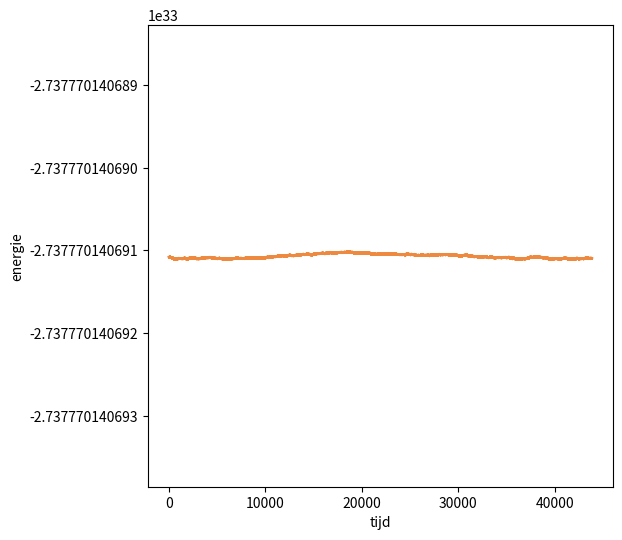
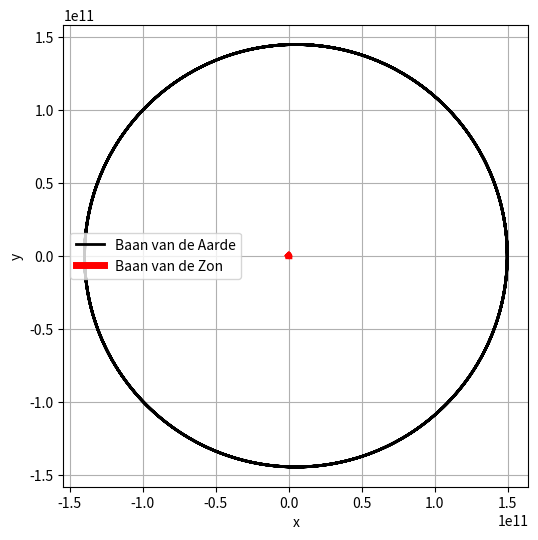
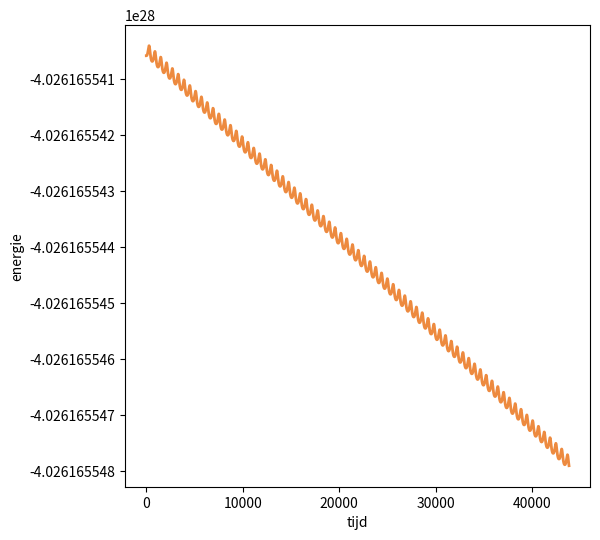
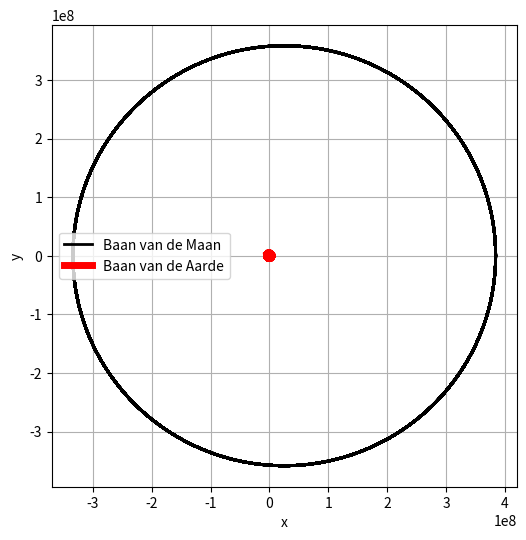
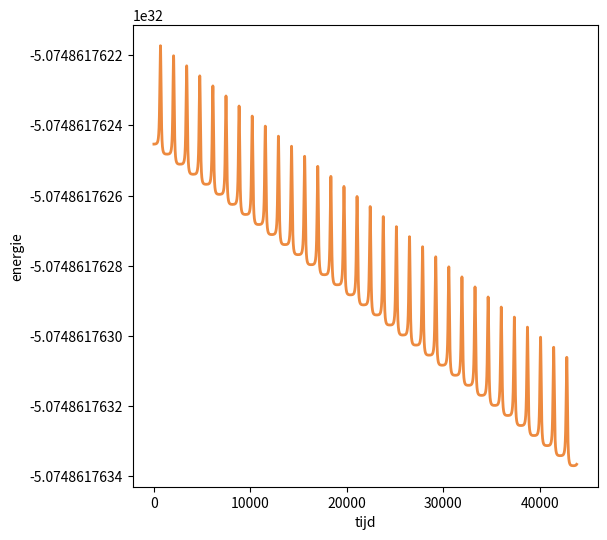
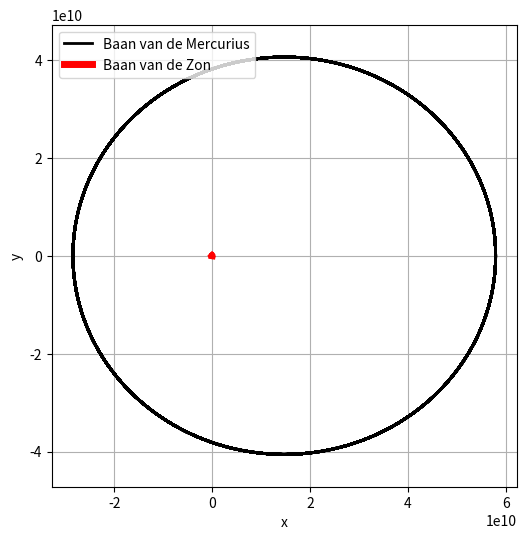

Write Python code to recreate these figures, in order.
# numerieke_methoden/II/two_body.py

from typing import Tuple, Dict
import numpy as np
import matplotlib as mpl
import matplotlib.pyplot as plt


mpl.rcParams['axes.formatter.useoffset'] = False


def RK4(
        current_state: np.array,
        current_time: float,
        step_size: float,
        derivative: callable,
        d_c: Dict[str, float]
    ) -> np.array:
    """ Performs one step of the 4th order Runge-Kutta
    
    :param current_state: current state of the system (dependent variable)
    :param current_time: current time of the system (independent variable)
    :param step_size: step size of the integration
    :param derivative: function that returns derivatives for current state and time
    :param d_c: dictionary with constants
    :return: updated values of dependent variable at next time step
    """
                            # calculate the 4 k's
    k1 = step_size * derivative(current_state, current_time, d_c)
    k2 = step_size * derivative(current_state + 0.5 * k1, current_time + 0.5 * step_size, d_c)
    k3 = step_size * derivative(current_state + 0.5 * k2, current_time + 0.5 * step_size, d_c)
    k4 = step_size * derivative(current_state + k3, current_time + step_size, d_c)

                            # calculate and return new state
    return current_state + (k1 + 2 * k2 + 2 * k3 + k4) / 6


def derivatives(
        state: np.array,
        t: float,
        d_c: Dict[str, float]
    ) -> np.array:
    """ Specific to the two-body problem, using the
    equations (26) and (29) from the reader

    :param state: current state of the system
    :param t: current time of the system
    :param d_c: dictionary with constants
    :return: derivatives of the dependent variables
    """
    _ = t
    G, M1, M2 = d_c['G'], d_c['M1'], d_c['M2']
    rx, ry = state[:2]
    vx, vy = state[2:]
    r_cubed = (rx**2 + ry**2)**(3/2)

    drx_dt = vx
    dry_dt = vy

    factor = -(G * M2 / (1 + M1 / M2)**2)
    dvx_dt = factor * (rx / r_cubed)
    dvy_dt = factor * (ry / r_cubed)

    return np.array([drx_dt, dry_dt, dvx_dt, dvy_dt])


def f_T(M1: float, vx: float, vy: float) -> float:
    """ Calculates kinetic energy of a body in orbit
    
    :param M1: mass of the body
    :param vx: x velocity
    :param vy: y velocity
    :return: kinetic energy
    """
    return 0.5 * M1 * (vx**2 + vy**2)


def f_V(G: float, M1: float, M2: float, rx: float, ry: float) -> float:
    """ Calculates potential energy of a body in orbit
    
    :param G: gravitational constant
    :param M1: mass of the body
    :param M2: mass of the central body
    :param rx: x position
    :param ry: y position
    :return: potential energy
    """
    return -G * M1 * M2 / np.sqrt(rx**2 + ry**2)


def calculate_energy(
        rx_1: float,
        ry_1: float,
        vx_1: float,
        vy_1: float,
        rx_2: float,
        ry_2: float,
        vx_2: float,
        vy_2: float,
        d_c: Dict[str, float]
) -> Tuple[float, np.array, np.array]:
    """ Calculates the total energy of a body in orbit
    around another body

    :param rx_1: x position 1st body
    :param ry_1: y position 2nd body
    :param vx_1: x velocity 1st body
    :param vy_1: y velocity 2nd body
    :param rx_2: x position 2nd body
    :param ry_2: y position 2nd body
    :param vx_2: x velocity 2nd body
    :param vy_2: y velocity 2nd body
    :param d_c: dictionary with constants
    :return: total energy
    """
    G, M1, M2 = d_c['G'], d_c['M1'], d_c['M2']
    T_1 = f_T(M1, vx_1, vy_1)
    T_2 = f_T(M2, vx_2, vy_2)
    V = f_V(G, M1, M2, np.abs(rx_2 - rx_1), np.abs(ry_2 - ry_1))
    return (T_1 + T_2) + V


def simulate_heavy(
        position: np.array,
        velocity: np.array,
        d_c: Dict[str, float]
    ) -> Tuple[float, float]:
    """ Calculates the position and velocity of the heavy body
    
    :param position: position of the light body
    :param velocity: velocity of the light body
    :param d_c: dictionary with constants
    :return: position and velocity of the heavy body
    """
    M1, M2 = d_c['M1'], d_c['M2']
    return -M1 / M2 * position, -M1 / M2 * velocity


def simulate_light(
        rx0: float,
        ry0: float,
        vx0: float,
        vy0: float,
        dt: float,
        n: int,
        d_c: Dict[str, float]
    ):
    """ Simulates the orbit of a body around another body
    from a starting position (rx0, ry0) and velocity
    (vx0, vy0) for n steps of size dt

    :param rx0: initial x position
    :param ry0: initial y position
    :param vx0: initial x velocity
    :param vy0: initial y velocity
    :param dt: step size
    :param n: number of steps
    :param d_c: dictionary with constants
    :return: arrays with x and y positions
    """                     # initialize state and zero-initialized
                            # array for the positions and velocities
    state = np.array([rx0, ry0, vx0, vy0])
    positions = np.zeros((n, 2))
    velocities = np.zeros((n, 2))

    for idx in range(n):    # iterate over n and calculate orbit
        positions[idx] = state[:2]
        velocities[idx] = state[2:]
        state = RK4(state, idx * dt, dt, derivatives, d_c)

    return positions, velocities


def check_when_back(
        orbit: np.array, dt: float = 3600
    ) -> None:
    """
    Checks when a body is back to its starting position

    :param orbit: trajectory
    """
    diff = np.zeros(len(orbit))
    for idx in range(1, len(orbit)):
        diff[idx] = np.linalg.norm(orbit[idx] - orbit[0])
    
    idx_min = (np.argmin(diff[10:]) + 10)
    time_back = (idx_min * dt) / (3600 * 24)
    return time_back


# def calculate_circular_velocity(G: float, M2: float, R: float) -> float:
#     """ Calculates the circular velocity of a body in orbit
#     around another body to stay in a circular orbit

#     :param G: gravitational constant
#     :param M2: mass of the central body
#     :param R: radius of the orbit
#     :return: circular velocity
#     """
#     return np.sqrt(G * M2 / R)


def calculate_and_plot_all(constants: Dict[str, float]) -> None:
    """ Helper function to easily do everything
    for different sets of bodies
    
    :param constants: contains the constants
    """
    rx0, ry0 = constants['R'], 0
    vx0, vy0 = 0, constants['v']
    dt = 3600
    n = int(365.25 * 24) * 5

    r_light, v_light = simulate_light(rx0, ry0, vx0, vy0, dt, n, constants)
    r_heavy, v_heavy = simulate_heavy(r_light, v_light, constants)
    print(f'Back at starting position at {check_when_back(r_light)} days')

    initial_energy = calculate_energy(r_light[0, 0], r_light[0, 1],
                                      v_light[0, 0], v_light[0, 1],
                                      r_heavy[0, 0], r_heavy[0, 1],
                                      v_heavy[0, 0], v_heavy[0, 1],
                                      constants)
    final_energy = calculate_energy(r_light[-1, 0], r_light[-1, 1],
                                    v_light[-1, 0], v_light[-1, 1],
                                    r_heavy[-1, 0], r_heavy[-1, 1],
                                    v_heavy[-1, 0], v_heavy[-1, 1],
                                    constants)
    energies = np.zeros(n)
    for idx in range(n):
        energies[idx] = calculate_energy(r_light[idx, 0], r_light[idx, 1],
                                       v_light[idx, 0], v_light[idx, 1],
                                       r_heavy[idx, 0], r_heavy[idx, 1],
                                       v_heavy[idx, 0], v_heavy[idx, 1],
                                       constants)
    relative_variation = np.abs((final_energy - initial_energy) / initial_energy)
    print(f'Initial energy: {initial_energy}')
    print(f'Final energy: {final_energy}')
    print(f'Relative variation: {relative_variation}')
    print()

    plt.figure(figsize = (6, 6))
    plt.plot(energies, color = '#ED8A3F', linewidth = 2)
    plt.xlabel('tijd')
    plt.ylabel('energie')
    plt.show()

    plt.figure(figsize = (6, 6))
    plt.plot(r_light[:, 0], r_light[:, 1], color = 'black', linewidth = 2,
             label = f'Baan van de {constants["name_1"]}')
    plt.plot(r_heavy[:, 0], r_heavy[:, 1], color = 'red', linewidth = 5,
             label = f'Baan van de {constants["name_2"]}')
    plt.axis('equal')
    plt.xlabel('x')
    plt.ylabel('y')
    plt.legend()
    plt.grid()
    plt.show()


def main():
    earth_sun_constants = {
        'G': 6.67430e-11,   # gravitational constant 
        'M1': 5.972e24,     # mass of the Earth
        'M2': 1.989e30,     # mass of the Sun
        'R' : 149.598e9,    # semi-major axis of the Earth
        'v': 29.29e3,       # velocity of the Earth
        'name_1': 'Aarde',   
        'name_2': 'Zon',
    }
    # dt = 3600
    # n = int(365.25 * 24) * 5
    calculate_and_plot_all(earth_sun_constants)#, dt, n)

    moon_earth_constants = {
        'G': 6.67430e-11,   # gravitational constant
        'M1': 0.07346e24,   # mass of the Moon 
        'M2': 5.972e24,     # mass of the Earth
        'R': 0.3844e9,      # semi-major axis of the Moon
        'v': 0.970e3,       # velocity of the Moon
        'name_1': 'Maan',   
        'name_2': 'Aarde',  
    }
    calculate_and_plot_all(moon_earth_constants)

    mercury_sun_constants = {
        'G': 6.67430e-11,   # gravitational constant
        'M1': 0.33010e24,   # mass of the Mercury
        'M2': 1.989e30,     # mass of the Sun
        'R' : 57.909e9,     # semi-major axis of Mercury
        'v' : 38.86e3,      # velocity of Mercury
        'name_1': 'Mercurius',   
        'name_2': 'Zon',  
    }
    calculate_and_plot_all(mercury_sun_constants)



if __name__ == '__main__':
    main()